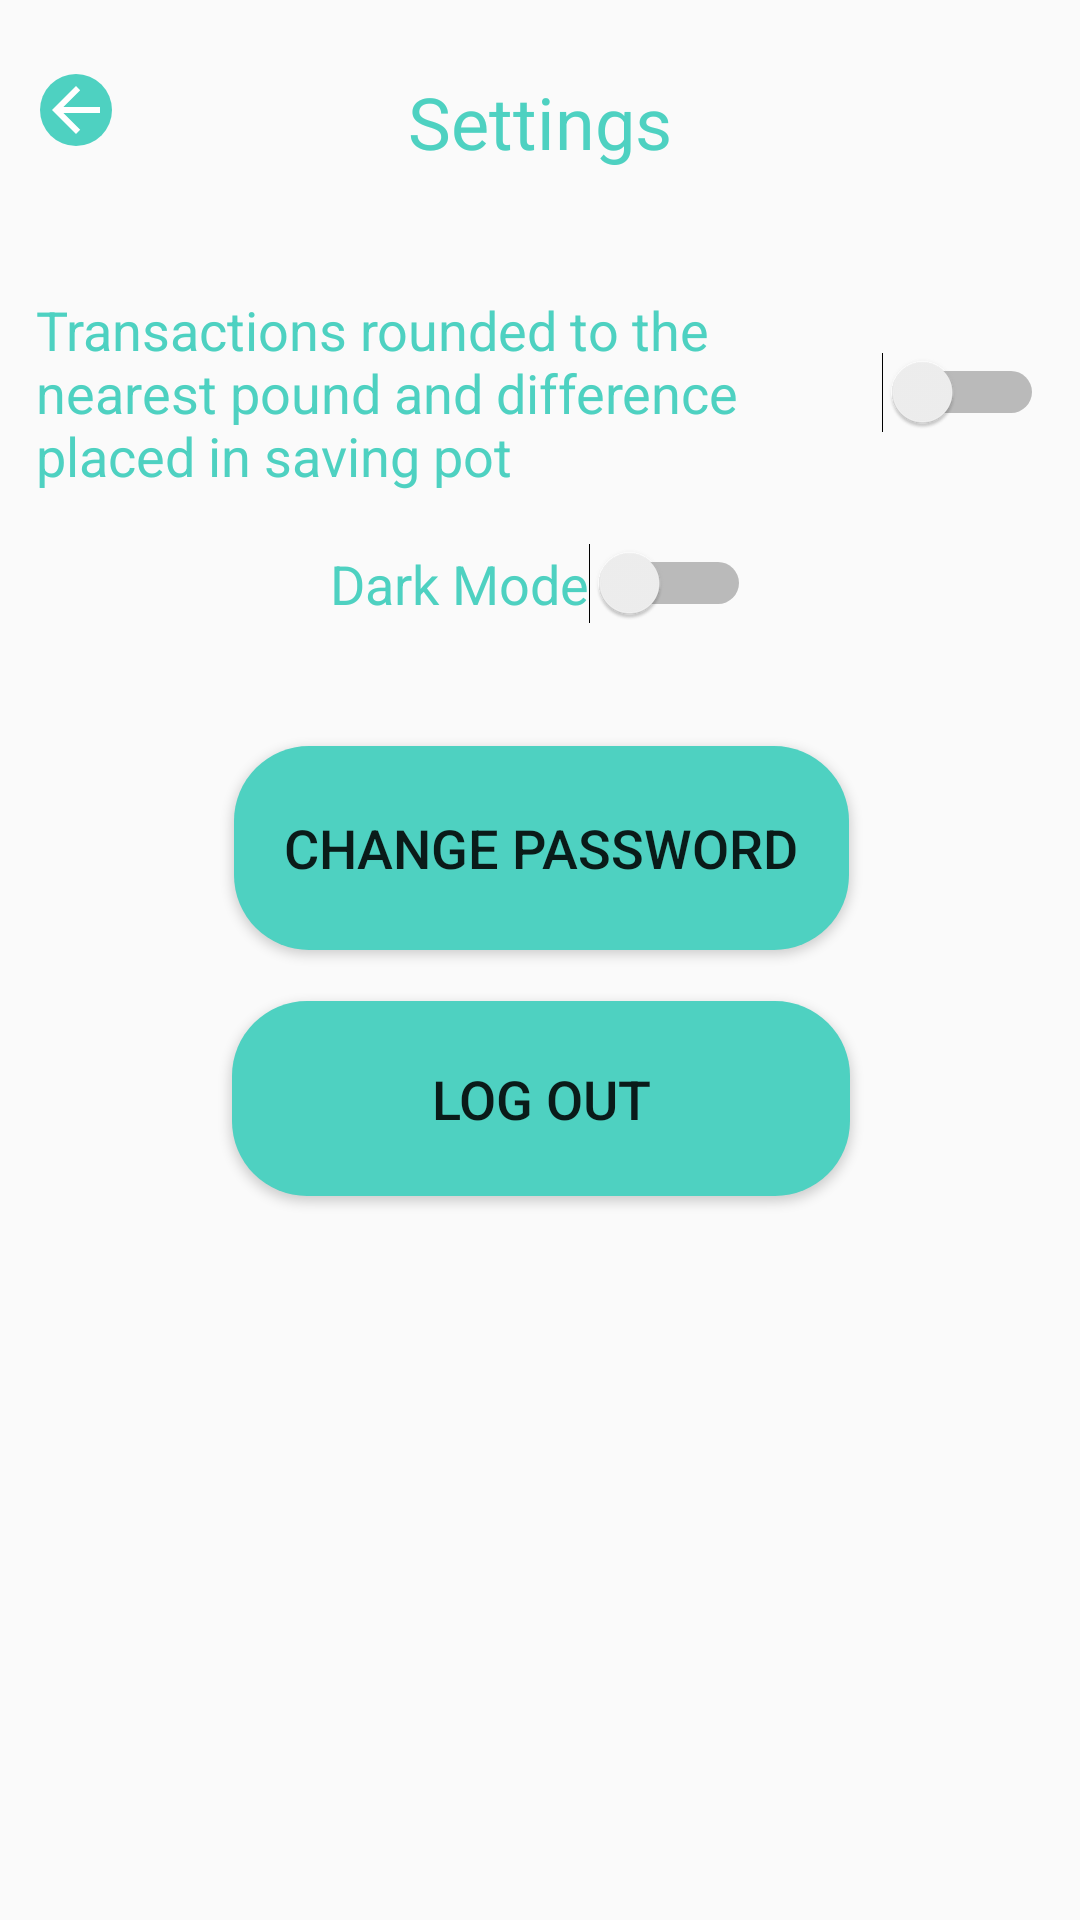

This screen was rendered from an Android layout file. Write that file and the resources it references.
<!-- AndroidManifest.xml: application theme AppTheme -->
<!-- res/layout/settings_page.xml -->
<?xml version="1.0" encoding="utf-8"?>
<androidx.constraintlayout.widget.ConstraintLayout xmlns:android="http://schemas.android.com/apk/res/android"
    xmlns:app="http://schemas.android.com/apk/res-auto"
    xmlns:tools="http://schemas.android.com/tools"
    android:layout_width="match_parent"
    android:layout_height="match_parent">

    <TextView
        android:id="@+id/txtSettings"
        android:layout_width="wrap_content"
        android:layout_height="wrap_content"
        android:text="@string/Setting"
        android:textColor="@color/green"
        android:textSize="24sp"
        app:layout_constraintBottom_toBottomOf="parent"
        app:layout_constraintEnd_toEndOf="parent"
        app:layout_constraintStart_toStartOf="parent"
        app:layout_constraintTop_toTopOf="parent"
        app:layout_constraintVertical_bias="0.04" />

    <Button
        android:id="@+id/btnChangePassword"
        android:layout_width="205dp"
        android:layout_height="68dp"
        android:background="@drawable/rounded_corners_buttons"
        android:text="@string/change_password"
        android:textSize="18sp"
        app:layout_constraintBottom_toBottomOf="parent"
        app:layout_constraintEnd_toEndOf="parent"
        app:layout_constraintHorizontal_bias="0.504"
        app:layout_constraintStart_toStartOf="parent"
        app:layout_constraintTop_toTopOf="parent"
        app:layout_constraintVertical_bias="0.435" />

    <Button
        android:id="@+id/btnLogOut"
        android:layout_width="206dp"
        android:layout_height="65dp"
        android:background="@drawable/rounded_corners_buttons"
        android:text="@string/Log_out"
        android:textSize="18sp"
        app:layout_constraintBottom_toBottomOf="parent"
        app:layout_constraintEnd_toEndOf="parent"
        app:layout_constraintHorizontal_bias="0.502"
        app:layout_constraintStart_toStartOf="parent"
        app:layout_constraintTop_toTopOf="parent"
        app:layout_constraintVertical_bias="0.58" />

    <Switch
        android:id="@+id/switchRoundUp"
        android:layout_width="0dp"
        android:layout_height="wrap_content"
        android:layout_marginStart="12dp"
        android:layout_marginEnd="12dp"
        android:text="@string/Transaction_rounded"
        android:textColor="@color/green"
        android:textSize="18sp"
        app:layout_constraintBottom_toBottomOf="parent"
        app:layout_constraintEnd_toEndOf="parent"
        app:layout_constraintStart_toStartOf="parent"
        app:layout_constraintTop_toTopOf="parent"
        app:layout_constraintVertical_bias="0.17" />

    <Switch
        android:id="@+id/switchDarkMode"
        android:layout_width="wrap_content"
        android:layout_height="wrap_content"
        android:text="@string/Dark_mode"
        android:textColor="@color/green"
        android:textSize="18sp"
        app:layout_constraintBottom_toBottomOf="parent"
        app:layout_constraintEnd_toEndOf="parent"
        app:layout_constraintStart_toStartOf="parent"
        app:layout_constraintTop_toTopOf="parent"
        app:layout_constraintVertical_bias="0.295" />

    <ImageButton
        android:id="@+id/settingsBackBtn"
        android:layout_width="wrap_content"
        android:layout_height="wrap_content"
        android:background="@drawable/rounded_corners_buttons"
        android:contentDescription="@string/back_button"
        app:layout_constraintBottom_toBottomOf="parent"
        app:layout_constraintEnd_toEndOf="parent"
        app:layout_constraintHorizontal_bias="0.04"
        app:layout_constraintStart_toStartOf="parent"
        app:layout_constraintTop_toTopOf="parent"
        app:layout_constraintVertical_bias="0.04"
        app:srcCompat="@drawable/abc_vector_test" />

</androidx.constraintlayout.widget.ConstraintLayout>
<!-- resources referenced by this layout -->
<resources>
  <color name="green">#4ED1C1</color>
  <!-- drawable rounded_corners_buttons (drawable) -->
  <?xml version="1.0" encoding="utf-8"?>
  <shape xmlns:android="http://schemas.android.com/apk/res/android">
  
      <solid
          android:color="#4ED1C1"
          />
      <corners
          android:topLeftRadius="25dp"
          android:topRightRadius="25dp"
          android:bottomLeftRadius="25dp"
          android:bottomRightRadius="25dp"
          />
  </shape>
  <string name="Dark_mode">Dark Mode</string>
  <string name="Log_out">Log out</string>
  <string name="Setting">Settings</string>
  <string name="Transaction_rounded">Transactions rounded to the nearest pound and difference placed in saving pot</string>
  <string name="back_button">Back button</string>
  <string name="change_password">Change password</string>
  <style name="AppTheme" parent="Theme.AppCompat.DayNight">
          
          <item name="colorPrimary">@color/colorPrimary</item>
          <item name="colorPrimaryDark">@color/colorPrimaryDark</item>
          <item name="colorAccent">@color/colorAccent</item>
      </style>
  <color name="colorPrimary">#6200EE</color>
  <color name="colorPrimaryDark">#4ED1C1</color>
  <color name="colorAccent">#03DAC5</color>
</resources>
